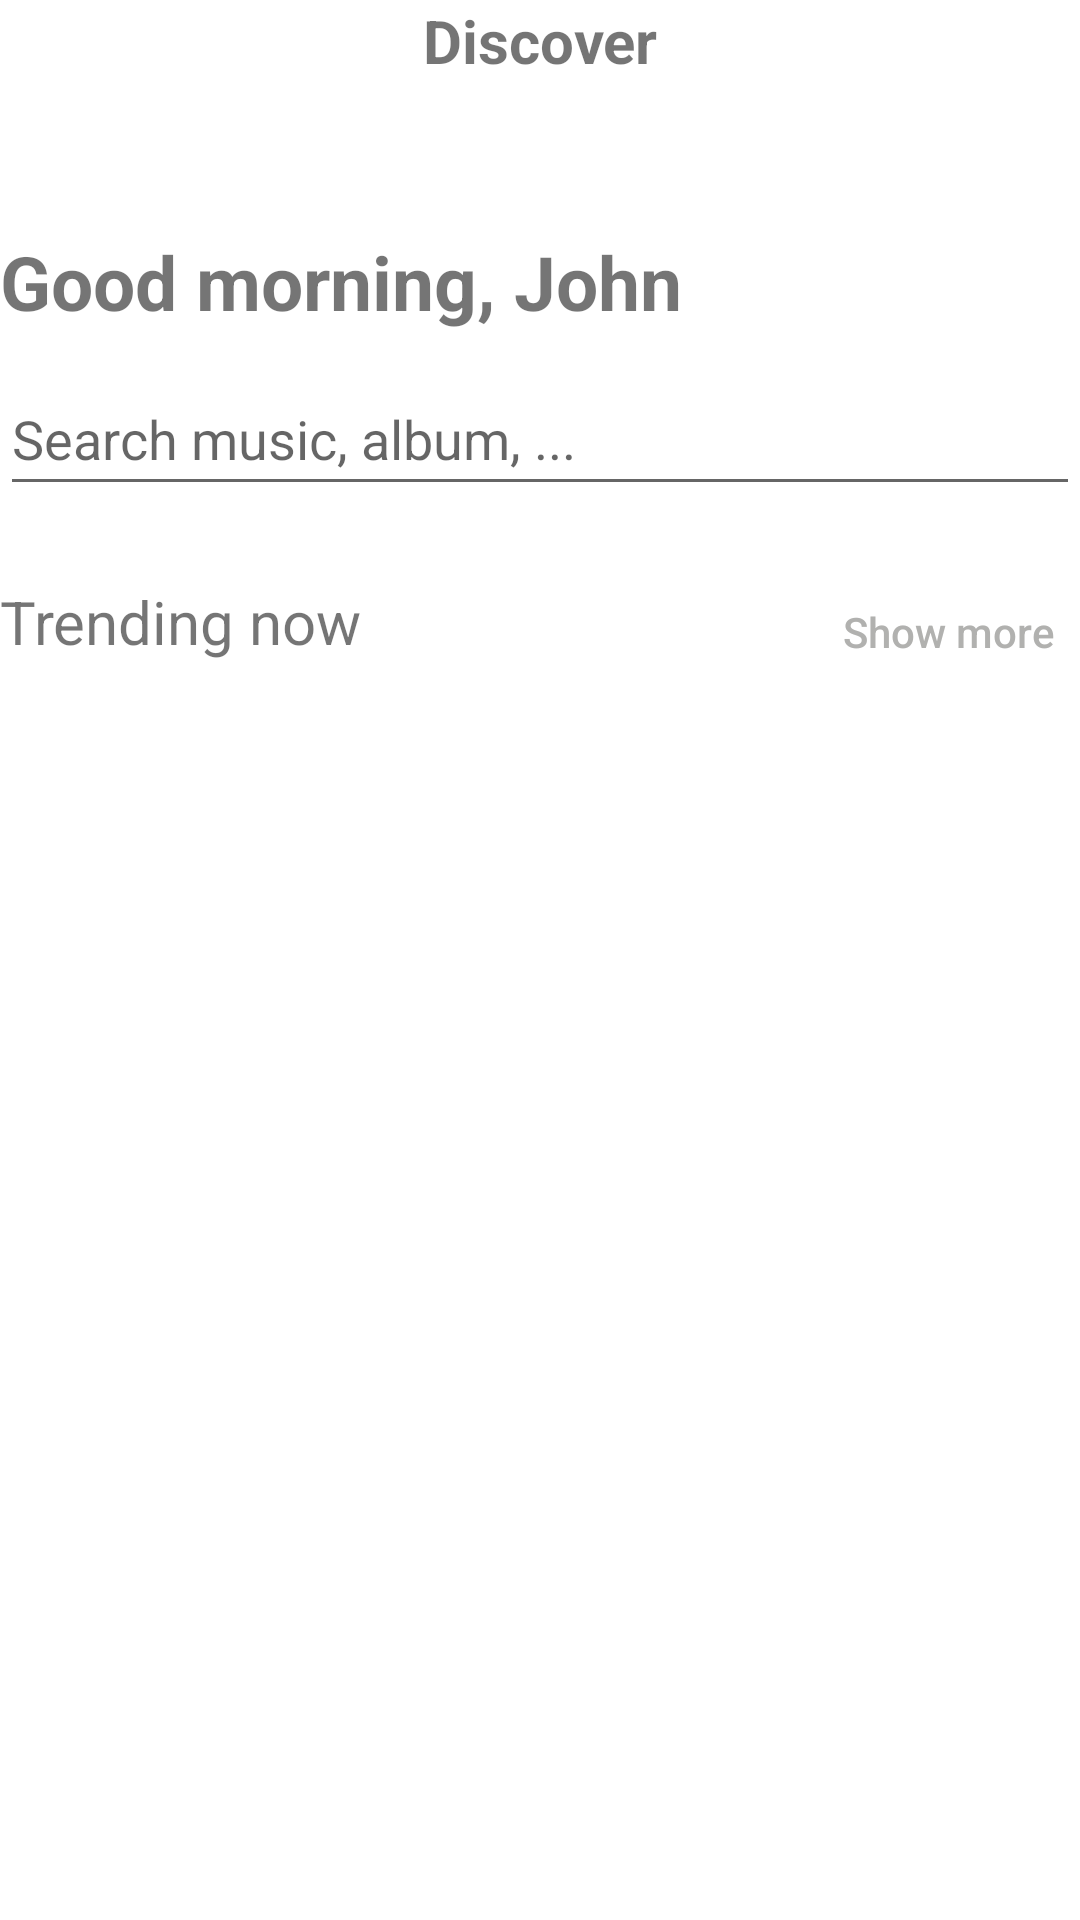

Write the Android layout XML for this screen, with the resource values it uses.
<!-- AndroidManifest.xml: application theme Theme.MusicStation -->
<!-- res/layout/fragment_discover.xml -->
<?xml version="1.0" encoding="utf-8"?>
<androidx.constraintlayout.widget.ConstraintLayout xmlns:android="http://schemas.android.com/apk/res/android"
    xmlns:app="http://schemas.android.com/apk/res-auto"
    xmlns:tools="http://schemas.android.com/tools"
    android:layout_width="match_parent"
    android:layout_height="match_parent"
    android:layout_margin="20dp">

    <ImageButton
        android:id="@+id/btnSideMenu"
        android:layout_width="wrap_content"
        android:layout_height="wrap_content"
        android:layout_marginBottom="53dp"
        android:background="@android:color/transparent"
        android:contentDescription="Side menu"
        android:src="@drawable/ic_baseline_menu_24"
        app:layout_constraintBottom_toTopOf="@+id/tvPrompt"
        app:layout_constraintStart_toStartOf="parent"
        app:layout_constraintTop_toTopOf="parent"
        tools:ignore="SpeakableTextPresentCheck,TouchTargetSizeCheck" />

    <TextView
        android:id="@+id/tvTitle"
        android:layout_width="wrap_content"
        android:layout_height="wrap_content"
        android:text="Discover"
        android:textSize="20sp"
        android:textStyle="bold"
        app:layout_constraintEnd_toStartOf="@+id/btnOptions"
        app:layout_constraintStart_toEndOf="@+id/btnSideMenu"
        app:layout_constraintTop_toTopOf="parent" />

    <ImageButton
        android:id="@+id/btnOptions"
        android:layout_width="wrap_content"
        android:layout_height="wrap_content"
        android:layout_marginBottom="53dp"
        android:background="@android:color/transparent"
        android:contentDescription="Options"
        android:src="@drawable/ic_baseline_more_vert_24"
        app:layout_constraintBottom_toTopOf="@+id/tvPrompt"
        app:layout_constraintEnd_toEndOf="parent"
        app:layout_constraintTop_toTopOf="parent" />

    <TextView
        android:id="@+id/tvPrompt"
        android:layout_width="match_parent"
        android:layout_height="wrap_content"
        android:layout_marginTop="50dp"
        android:text="Good morning, John"
        android:textSize="25sp"
        android:textStyle="bold"
        app:layout_constraintEnd_toEndOf="parent"
        app:layout_constraintStart_toStartOf="parent"
        app:layout_constraintTop_toBottomOf="@+id/tvTitle" />

    <EditText
        android:id="@+id/et_description"
        android:layout_width="match_parent"
        android:layout_height="wrap_content"
        android:layout_marginTop="10dp"
        android:hint="Search music, album, ..."
        android:inputType="text"
        android:minHeight="48dp"
        app:layout_constraintEnd_toEndOf="parent"
        app:layout_constraintStart_toStartOf="parent"
        app:layout_constraintTop_toBottomOf="@+id/tvPrompt" />

    <TextView
        android:id="@+id/tvTrending"
        android:layout_width="wrap_content"
        android:layout_height="wrap_content"
        android:layout_marginTop="25dp"
        android:text="Trending now"
        android:textSize="20sp"
        app:layout_constraintEnd_toStartOf="@+id/btnShowMore"
        app:layout_constraintHorizontal_bias="0.0"
        app:layout_constraintStart_toStartOf="parent"
        app:layout_constraintTop_toBottomOf="@+id/et_description" />

    <Button
        android:id="@+id/btnShowMore"
        android:layout_width="wrap_content"
        android:layout_height="wrap_content"
        android:layout_marginTop="18dp"
        android:text="Show more"
        android:textColor="#B1B1AF"
        android:background="@android:color/transparent"
        android:textAllCaps="false"
        app:layout_constraintEnd_toEndOf="parent"
        app:layout_constraintTop_toBottomOf="@+id/et_description" />


    <androidx.recyclerview.widget.RecyclerView
        android:id="@+id/rvTrendingPlaylist"
        android:orientation="horizontal"
        android:layout_width="match_parent"
        android:layout_height="wrap_content"
        android:layout_marginTop="20dp"
        app:layout_constraintTop_toBottomOf="@id/tvTrending" />




















































    <com.google.android.material.tabs.TabLayout
        android:id="@+id/tabLayout"
        android:layout_width="match_parent"
        android:layout_height="wrap_content"
        app:layout_constraintEnd_toEndOf="parent"
        app:layout_constraintStart_toStartOf="parent"
        app:layout_constraintTop_toBottomOf="@+id/rvTrendingPlaylist"
        app:tabIndicatorColor="@color/white"
        app:tabTextColor="@color/black">
    </com.google.android.material.tabs.TabLayout>

    <androidx.recyclerview.widget.RecyclerView
        android:id="@+id/rvBottomPlaylist"
        android:layout_width="match_parent"
        android:layout_height="wrap_content"
        android:orientation="horizontal"
        app:layout_constraintEnd_toEndOf="parent"
        app:layout_constraintStart_toStartOf="parent"
        app:layout_constraintTop_toBottomOf="@+id/tabLayout" />

</androidx.constraintlayout.widget.ConstraintLayout>
<!-- resources referenced by this layout -->
<resources>
  <style name="Theme.MusicStation" parent="Theme.MaterialComponents.DayNight.DarkActionBar">
          
          <item name="colorPrimary">@color/purple_500</item>
          <item name="colorPrimaryVariant">@color/purple_700</item>
          <item name="colorOnPrimary">@color/white</item>
          
          <item name="colorSecondary">@color/teal_200</item>
          <item name="colorSecondaryVariant">@color/teal_700</item>
          <item name="colorOnSecondary">@color/black</item>
          
          <item name="android:statusBarColor" tools:targetApi="l">?attr/colorPrimaryVariant</item>
          
      </style>
  <!-- not gathered from this repository: default colours our renderer supplied (Android Studio template values) -->
  <color name="purple_500">#FF6200EE</color>
  <color name="purple_700">#FF3700B3</color>
  <color name="teal_200">#FF03DAC5</color>
  <color name="teal_700">#FF018786</color>
  <color name="black">#FF000000</color>
  <color name="white">#FFFFFFFF</color>
</resources>
